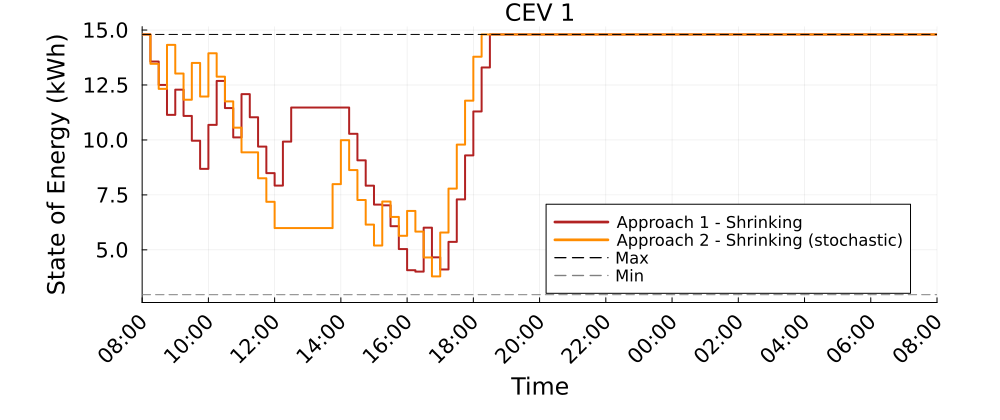

The file beside this chart, header and first rows:
Time_Period, CEV_1_A1S_kWh, CEV_1_A2S_kWh
1, 14.8, 14.8
2, 13.57, 13.47
3, 12.5, 12.32
4, 11.14, 14.32
5, 12.29, 13.02
6, 11.09, 11.83
7, 9.965, 13.5
8, 8.685, 11.98
9, 10.68, 13.94
10, 12.68, 12.88
11, 11.45, 11.75
12, 10.12, 10.56
13, 12.08, 9.437
14, 11.03, 9.437
15, 9.698, 8.258
16, 8.491, 7.185
17, 7.924, 5.99
18, 9.924, 5.99
19, 11.48, 5.99
20, 11.48, 5.99
21, 11.48, 5.99
22, 11.48, 5.99
23, 11.48, 5.99
24, 11.48, 7.99
25, 11.48, 9.99
26, 10.28, 8.629
27, 9.073, 7.269
28, 7.919, 6.148
29, 7.06, 5.198
30, 7.026, 7.198
31, 6.077, 6.498
32, 5.037, 5.639
33, 4.075, 6.771
34, 4.009, 5.83
35, 6.009, 4.653
36, 4.66, 3.794
37, 4.109, 5.787
38, 5.363, 7.787
39, 7.297, 9.787
40, 9.297, 11.79
41, 11.3, 13.79
42, 13.3, 14.8
43, 14.8, 14.8
44, 14.8, 14.8
45, 14.8, 14.8
46, 14.8, 14.8
47, 14.8, 14.8
48, 14.8, 14.8
49, 14.8, 14.8
50, 14.8, 14.8
51, 14.8, 14.8
52, 14.8, 14.8
53, 14.8, 14.8
54, 14.8, 14.8
55, 14.8, 14.8
56, 14.8, 14.8
57, 14.8, 14.8
58, 14.8, 14.8
59, 14.8, 14.8
60, 14.8, 14.8
... 37 more rows
